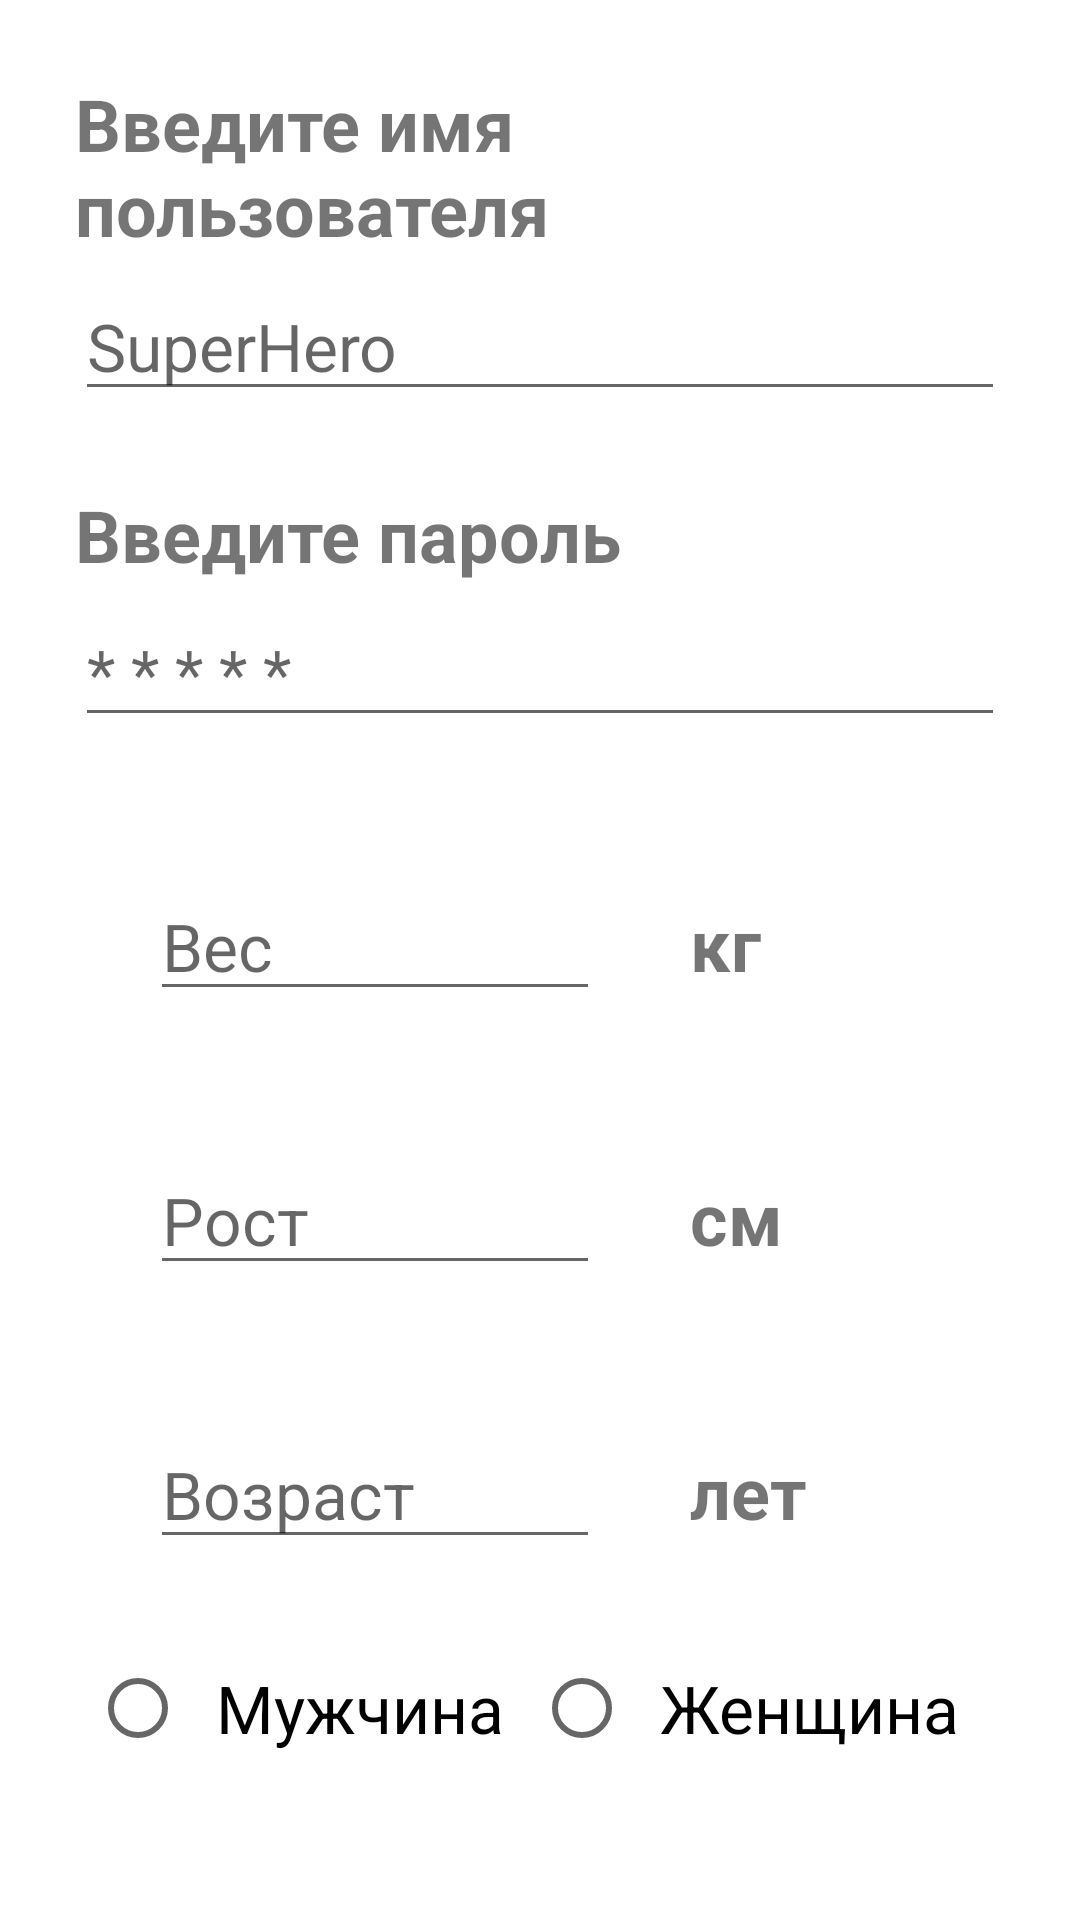

Here is an Android app screen rendered from its layout file. Give the layout XML and the strings, colors and styles it references.
<!-- AndroidManifest.xml: application theme Theme.TodoListAndreySumin -->
<!-- res/layout/activity_sing_up.xml -->
<?xml version="1.0" encoding="utf-8"?>
<LinearLayout xmlns:android="http://schemas.android.com/apk/res/android"
    xmlns:app="http://schemas.android.com/apk/res-auto"
    xmlns:tools="http://schemas.android.com/tools"
    android:layout_width="fill_parent"
    android:layout_height="fill_parent"
    android:orientation="vertical"
    tools:context=".view.SingUp">

    <TextView
        android:layout_width="match_parent"
        android:layout_height="wrap_content"
        android:layout_marginStart="25dp"
        android:layout_marginTop="25dp"
        android:layout_marginEnd="25dp"
        android:layout_marginBottom="5dp"
        android:text="@string/textView_EnterUserName"
        android:textSize="24sp"
        android:textStyle="bold" />

    <EditText
        android:id="@+id/editTextNameSingUp"
        android:layout_width="match_parent"
        android:layout_height="wrap_content"
        android:layout_marginStart="25dp"
        android:layout_marginEnd="25dp"
        android:layout_marginBottom="5dp"

        android:hint="@string/hint_superhero"
        android:inputType="textCapWords"
        android:textSize="22sp" />

    <TextView
        android:layout_width="match_parent"
        android:layout_height="wrap_content"
        android:layout_marginStart="25dp"
        android:layout_marginTop="20dp"
        android:layout_marginEnd="25dp"
        android:layout_marginBottom="5dp"
        android:text="@string/textView_EnterPassword"
        android:textSize="24sp"
        android:textStyle="bold" />

    <EditText
        android:id="@+id/editTextPasswordSingUp"
        android:layout_width="match_parent"
        android:layout_height="wrap_content"
        android:layout_marginStart="25dp"
        android:layout_marginEnd="25dp"
        android:layout_marginBottom="25dp"

        android:hint="@string/hint_newPassword"
        android:inputType="textPassword"
        android:textSize="22sp" />

    <LinearLayout
        android:layout_width="match_parent"
        android:layout_height="wrap_content"
        android:layout_marginStart="25dp"
        android:layout_marginEnd="25dp"
        android:orientation="horizontal">

        <EditText
            android:id="@+id/editTextWeightSingUp"
            android:layout_width="150dp"
            android:layout_height="wrap_content"
            android:layout_marginStart="25dp"
            android:layout_marginTop="20dp"
            android:layout_marginEnd="25dp"
            android:layout_marginBottom="25dp"
            android:hint="@string/hint_weight"
            android:inputType="number"
            android:textSize="22sp" />

        <TextView
            android:layout_width="match_parent"
            android:layout_height="wrap_content"
            android:layout_marginStart="5dp"
            android:layout_marginTop="20dp"
            android:layout_marginEnd="25dp"
            android:layout_marginBottom="5dp"
            android:text="@string/textView_weight"
            android:textSize="24sp"
            android:textStyle="bold" />

    </LinearLayout>

    <LinearLayout
        android:layout_width="match_parent"
        android:layout_height="wrap_content"
        android:layout_marginStart="25dp"
        android:layout_marginEnd="25dp"
        android:orientation="horizontal">

        <EditText
            android:id="@+id/editTextHeightSingUp"
            android:layout_width="150dp"
            android:layout_height="wrap_content"
            android:layout_marginStart="25dp"
            android:layout_marginTop="20dp"
            android:layout_marginEnd="25dp"
            android:layout_marginBottom="25dp"
            android:hint="@string/hint_Height"
            android:inputType="number"
            android:textSize="22sp" />

        <TextView
            android:layout_width="match_parent"
            android:layout_height="wrap_content"
            android:layout_marginStart="5dp"
            android:layout_marginTop="20dp"
            android:layout_marginEnd="25dp"
            android:layout_marginBottom="5dp"
            android:text="@string/textViw_Height"
            android:textSize="24sp"
            android:textStyle="bold" />

    </LinearLayout>

    <LinearLayout
        android:layout_width="match_parent"
        android:layout_height="wrap_content"
        android:layout_marginStart="25dp"
        android:layout_marginEnd="25dp"
        android:orientation="horizontal">

        <EditText
            android:id="@+id/editTextAgeSingUp"
            android:layout_width="150dp"
            android:layout_height="wrap_content"
            android:layout_marginStart="25dp"
            android:layout_marginTop="20dp"
            android:layout_marginEnd="25dp"
            android:layout_marginBottom="25dp"
            android:hint="@string/hint_Age"
            android:inputType="date"
            android:textSize="22sp" />

        <TextView
            android:layout_width="match_parent"
            android:layout_height="wrap_content"
            android:layout_marginStart="5dp"
            android:layout_marginTop="20dp"
            android:layout_marginEnd="25dp"
            android:layout_marginBottom="5dp"
            android:text="лет"
            android:textSize="24dp"
            android:textStyle="bold" />

    </LinearLayout>

    <RadioGroup
        android:id="@+id/radioGroupGender"
        android:layout_width="match_parent"
        android:layout_height="wrap_content"
        android:layout_marginStart="25dp"
        android:layout_marginEnd="25dp"
        android:gravity="center"
        android:orientation="horizontal">

        <RadioButton
            android:id="@+id/radioButtonMan"
            android:layout_width="wrap_content"
            android:layout_height="wrap_content"
            android:padding="10dp"
            android:text="@string/radio_button_text_man"
            android:textSize="22sp" />

        <RadioButton
            android:id="@+id/radioButtonWomen"
            android:layout_width="wrap_content"
            android:layout_height="wrap_content"
            android:padding="10dp"
            android:text="@string/radio_button_text_women"
            android:textSize="22sp" />

    </RadioGroup>

    <Button
        android:id="@+id/buttonCreateNewUser"
        android:layout_width="match_parent"
        android:layout_height="wrap_content"
        android:layout_marginTop="25dp"
        android:layout_marginStart="25dp"
        android:layout_marginEnd="25dp"
        android:layout_marginBottom="25dp"
        android:text="@string/sign_up_button" />

</LinearLayout>
<!-- resources referenced by this layout -->
<resources>
  <string name="hint_Age">Возраст</string>
  <string name="hint_Height">Рост</string>
  <string name="hint_newPassword">* * * * *</string>
  <string name="hint_superhero">SuperHero</string>
  <string name="hint_weight">Вес</string>
  <string name="radio_button_text_man">Мужчина</string>
  <string name="radio_button_text_women">Женщина</string>
  <string name="sign_up_button">Регистрация</string>
  <string name="textView_EnterPassword">Введите пароль</string>
  <string name="textView_EnterUserName">Введите имя пользователя</string>
  <string name="textView_weight">кг</string>
  <string name="textViw_Height">см</string>
  <style name="Theme.TodoListAndreySumin" parent="Theme.MaterialComponents.DayNight.NoActionBar">
          
          <item name="colorPrimary">@color/purple_500</item>
          <item name="colorPrimaryVariant">@color/purple_700</item>
          <item name="colorOnPrimary">@color/white</item>
          
          <item name="colorSecondary">@color/teal_200</item>
          <item name="colorSecondaryVariant">@color/teal_700</item>
          <item name="colorOnSecondary">@color/black</item>
          
          <item name="android:statusBarColor">?attr/colorPrimaryVariant</item>
          
      </style>
  <!-- not gathered from this repository: default colours our renderer supplied (Android Studio template values) -->
  <color name="purple_500">#FF6200EE</color>
  <color name="purple_700">#FF3700B3</color>
  <color name="teal_200">#FF03DAC5</color>
  <color name="teal_700">#FF018786</color>
  <color name="black">#FF000000</color>
  <color name="white">#FFFFFFFF</color>
</resources>
